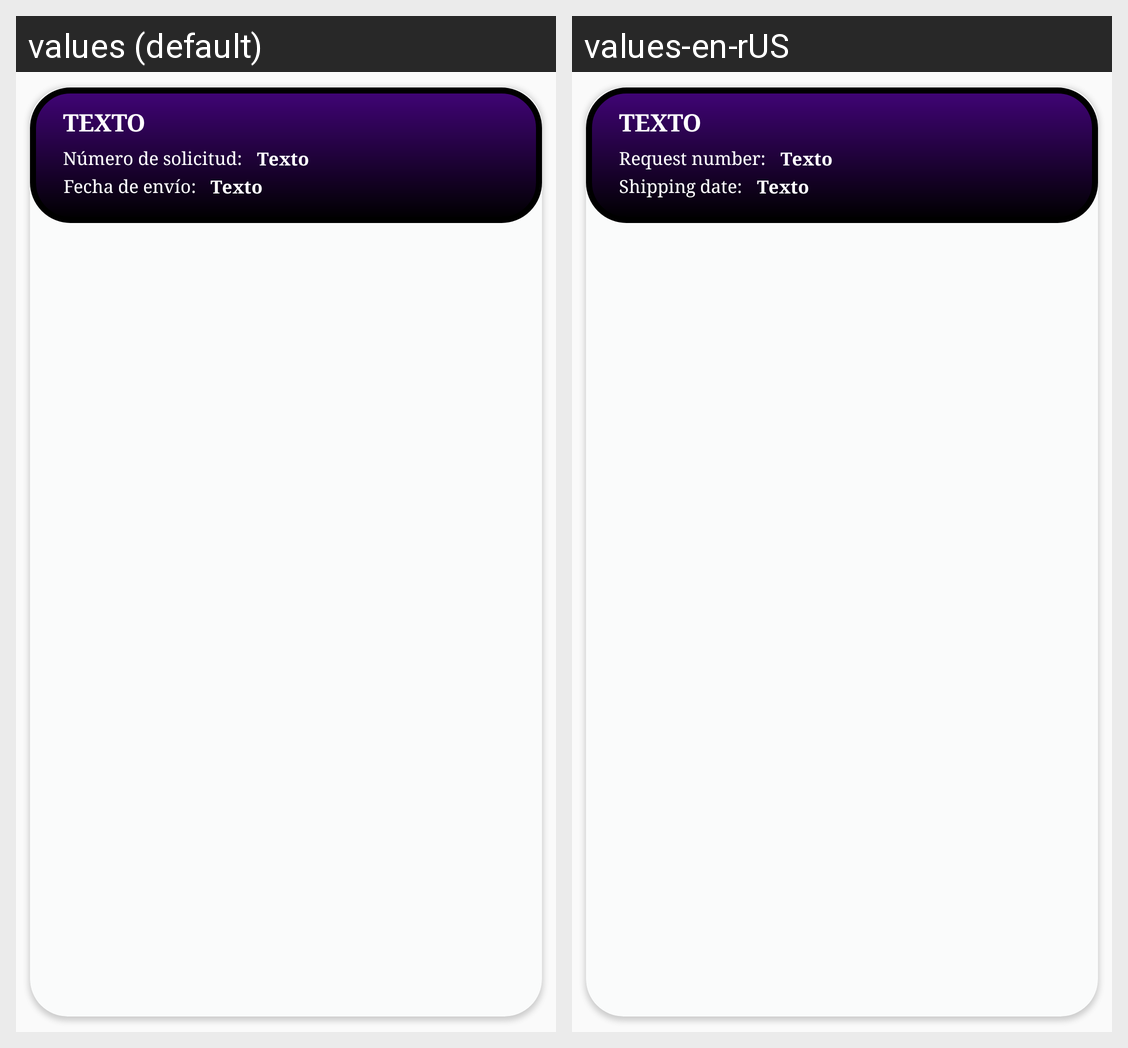

For this localized Android screen grid, give each drawn string resource with its value in every locale shown.
Android screen res/layout/card_solicitudes.xml rendered under 2 locales, left to right: values (default), values-en-rUS. Device: Nexus 5 (rendered at 1080×1920; each locale shown at half size, 540×960, under a caption strip naming it); theme Theme.JobiFyApp.
Strings drawn on this screen, with the default value and each locale's value (text and hints the layout hard-codes, and strings that could not be matched under every locale, appear in the picture but are not listed):

numSolicitud
  values: Número de solicitud:
  values-en-rUS: Request number:

fechaSolicitud
  values: Fecha de envío:
  values-en-rUS: Shipping date:
